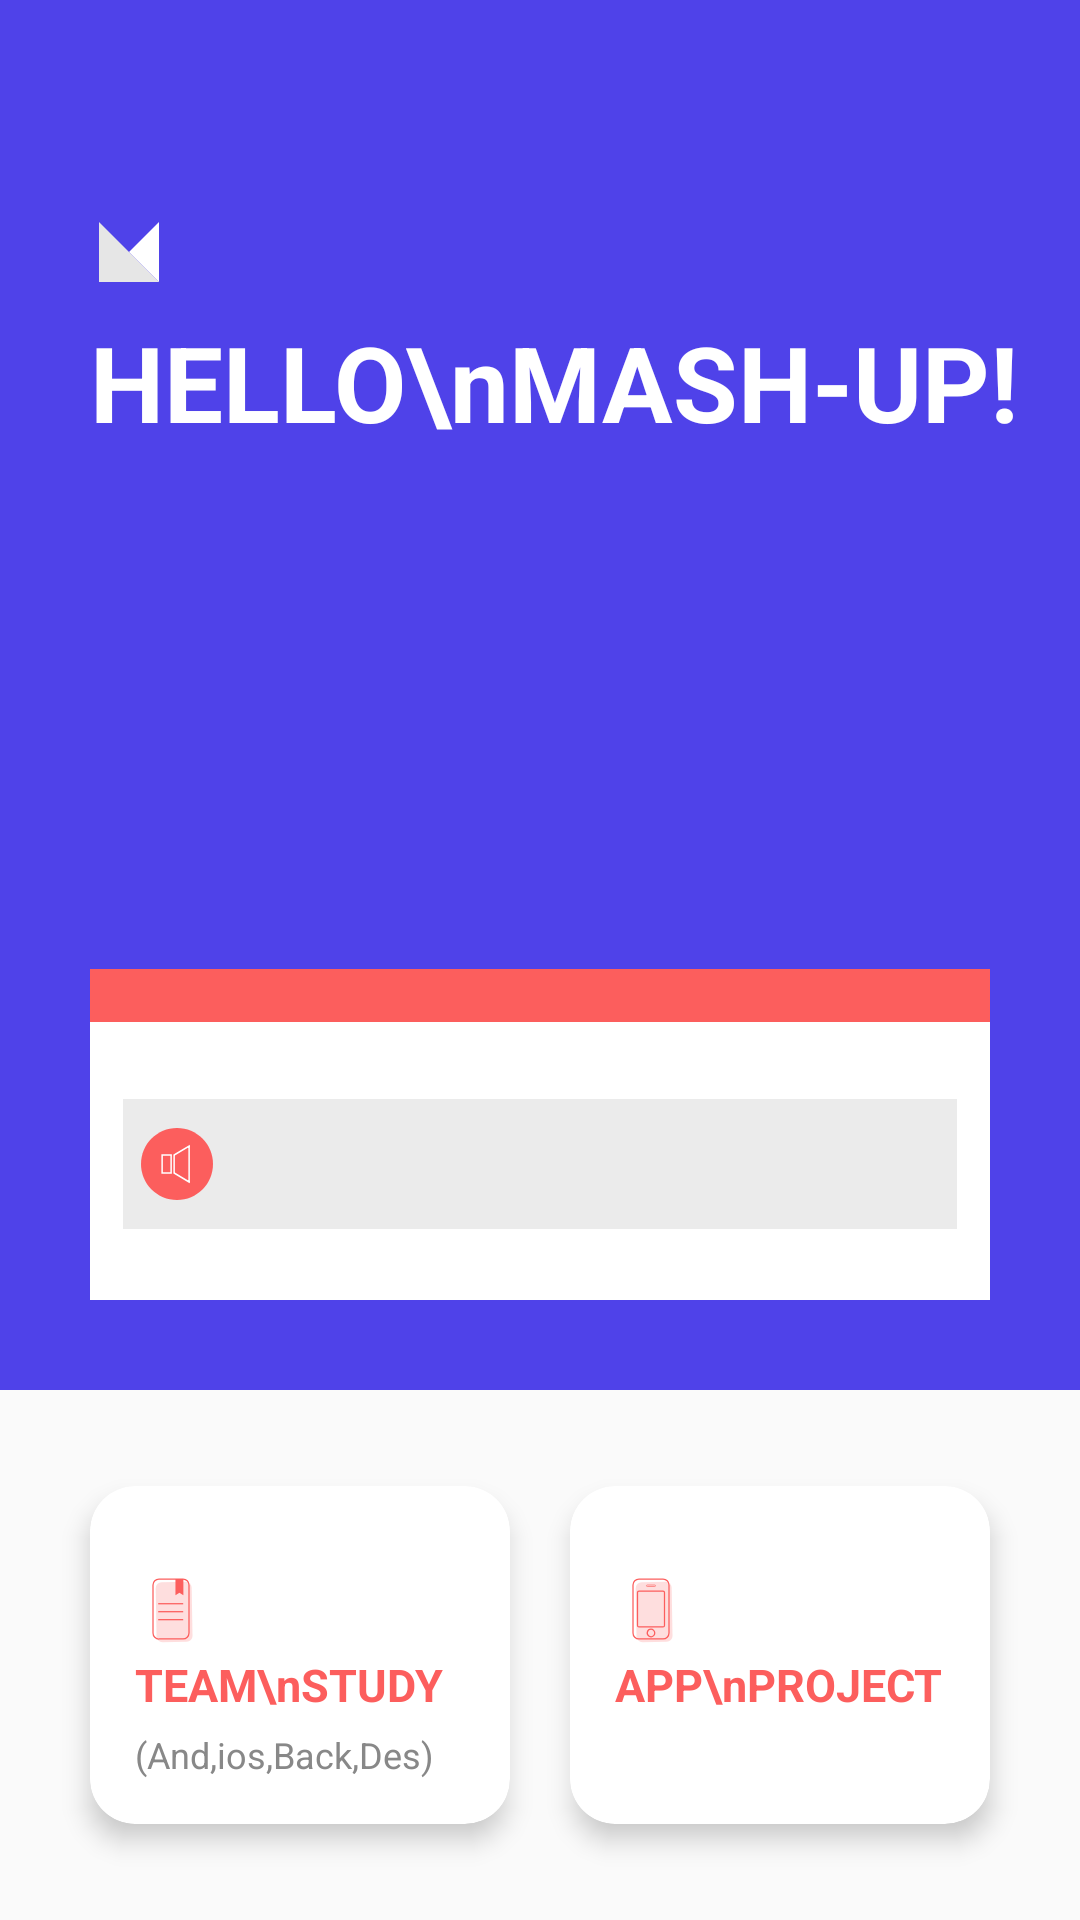

Write the Android layout XML for this screen, with the resource values it uses.
<!-- AndroidManifest.xml: application theme AppTheme -->
<!-- res/layout/content_home.xml -->
<?xml version="1.0" encoding="utf-8"?>
<androidx.constraintlayout.widget.ConstraintLayout
    xmlns:app="http://schemas.android.com/apk/res-auto"
    xmlns:android="http://schemas.android.com/apk/res/android"
    android:layout_width="match_parent"
    android:layout_height="match_parent" xmlns:tools="http://schemas.android.com/tools">

    <View
        android:id="@+id/background"
        android:layout_width="0dp"
        android:layout_height="0dp"
        android:layout_marginBottom="32dp"
        android:background="@color/colorPrimary"
        app:layout_constraintStart_toStartOf="parent"
        app:layout_constraintEnd_toEndOf="parent"
        app:layout_constraintBottom_toTopOf="@id/cvTeamStudy"
        app:layout_constraintTop_toTopOf="parent"
        />


    <ImageView
        android:id="@+id/ivHomeLogo"
        android:layout_width="wrap_content"
        android:layout_height="wrap_content"
        android:layout_marginStart="23dp"
        android:layout_marginTop="64dp"
        android:src="@drawable/ic_home_mashup"
        app:layout_constraintStart_toStartOf="parent"
        app:layout_constraintTop_toTopOf="parent"
        />

    <androidx.constraintlayout.widget.ConstraintLayout
        android:id="@+id/content"
        android:layout_width="0dp"
        android:layout_height="wrap_content"
        android:layout_marginStart="30dp"
        android:layout_marginEnd="30dp"
        android:layout_marginBottom="30dp"
        android:background="@color/colorWhite"
        app:layout_constraintStart_toStartOf="parent"
        app:layout_constraintEnd_toEndOf="parent"
        app:layout_constraintBottom_toBottomOf="@id/background"
        >

        <TextView
            android:id="@+id/tvNoticeAlarm"
            android:layout_width="match_parent"
            android:layout_height="wrap_content"
            android:paddingStart="17dp"
            android:paddingEnd="17dp"
            android:paddingTop="2dp"
            android:paddingBottom="2dp"
            android:textColor="@color/colorWhite"
            android:textSize="10sp"
            android:background="@color/colorAccent"
            tools:text="정아님,전체회의 공지를 확인해주세요!"/>

        <TextView
            android:id="@+id/tvNoticedAt"
            android:layout_width="wrap_content"
            android:layout_height="wrap_content"
            android:layout_marginTop="6dp"
            android:layout_marginStart="17dp"
            android:textSize="10sp"
            android:textColor="@color/colorAccent"
            app:layout_constraintStart_toStartOf="parent"
            app:layout_constraintTop_toBottomOf="@id/tvNoticeAlarm"
            tools:text="2018.11.24 오후 3시"
            />

        <androidx.constraintlayout.widget.ConstraintLayout
            android:id="@+id/clNotice"
            android:layout_width="0dp"
            android:layout_height="wrap_content"
            android:layout_marginTop="6dp"
            android:layout_marginStart="11dp"
            android:layout_marginEnd="11dp"
            android:paddingTop="3dp"
            android:paddingBottom="3dp"
            android:paddingStart="6dp"
            android:paddingEnd="6dp"
            android:background="#EBEBEB"
            app:layout_constraintTop_toBottomOf="@id/tvNoticedAt"
            app:layout_constraintStart_toStartOf="parent"
            app:layout_constraintEnd_toEndOf="parent"
            >

            <ImageView
                android:id="@+id/ivNoticeAlarm"
                android:layout_width="wrap_content"
                android:layout_height="wrap_content"
                android:src="@drawable/ic_home_speak"
                app:layout_constraintTop_toTopOf="@id/tvNoticeDate"
                app:layout_constraintBottom_toBottomOf="@id/tvNoticeLocation"
                app:layout_constraintStart_toStartOf="parent"
            />

            <TextView
                android:id="@+id/tvNoticeDate"
                android:layout_width="0dp"
                android:layout_height="wrap_content"
                android:layout_marginStart="8dp"
                android:textSize="13sp"
                android:textColor="@color/colorBlack"
                app:layout_constraintTop_toTopOf="parent"
                app:layout_constraintStart_toEndOf="@id/ivNoticeAlarm"
                tools:text="2018월 11월 24일 3시-6시"
            />

            <TextView
                android:id="@+id/tvNoticeLocation"
                android:layout_width="0dp"
                android:layout_height="wrap_content"
                android:layout_marginTop="2dp"
                android:textSize="13sp"
                android:textColor="@color/colorBlack"
                app:layout_constraintTop_toBottomOf="@id/tvNoticeDate"
                app:layout_constraintStart_toStartOf="@id/tvNoticeDate"
                tools:text="삼성역 위워크 10층"
            />

        </androidx.constraintlayout.widget.ConstraintLayout>

        <TextView
            android:id="@+id/tvNoticeContent"
            android:layout_width="0dp"
            android:layout_height="wrap_content"
            android:layout_marginTop="3dp"
            android:layout_marginStart="17dp"
            android:layout_marginEnd="17dp"
            android:layout_marginBottom="7dp"
            android:textSize="10sp"
            android:textColor="@color/textGray"
            app:layout_constraintStart_toStartOf="parent"
            app:layout_constraintEnd_toEndOf="parent"
            app:layout_constraintTop_toBottomOf="@id/clNotice"
            app:layout_constraintBottom_toBottomOf="parent"
            tools:text="다들 노트북 지참해주쇼!!다들 노트북 지참해주쇼!!다들 노트북 지참해주쇼!!다들 노트북 지참해주쇼!!다들 노트북 지참해주쇼!!다들 노트북 지참해주쇼!!다들 노트북 지참해주쇼!!다들 노트북 지참해줘!!"
            />

    </androidx.constraintlayout.widget.ConstraintLayout>


    <TextView
        android:id="@+id/tvHomeTitle"
        android:layout_width="wrap_content"
        android:layout_height="wrap_content"
        android:layout_marginStart="30dp"
        android:text="HELLO\nMASH-UP!"
        android:textSize="35sp"
        android:textColor="@color/colorWhite"
        android:textStyle="bold"
        app:layout_constraintStart_toStartOf="parent"
        app:layout_constraintTop_toBottomOf="@id/ivHomeLogo"
        />


    <androidx.constraintlayout.widget.Guideline
        android:id="@+id/glCenter"
        android:layout_width="wrap_content"
        android:layout_height="wrap_content"
        app:layout_constraintGuide_percent="0.5"
        android:orientation="vertical" />

    <androidx.cardview.widget.CardView
        android:id="@+id/cvTeamStudy"
        android:layout_width="0dp"
        android:layout_height="wrap_content"
        android:layout_marginStart="@dimen/home_content_margin_team_study"
        android:layout_marginEnd="@dimen/home_content_margin_team_study_center"
        android:layout_marginBottom="@dimen/home_content_margin_bottom_card"
        app:layout_constraintBottom_toBottomOf="parent"
        app:layout_constraintStart_toStartOf="parent"
        app:layout_constraintEnd_toEndOf="@id/glCenter"
        app:cardElevation="5dp"
        app:cardCornerRadius="15dp" >

        <androidx.constraintlayout.widget.ConstraintLayout
            android:layout_width="match_parent"
            android:layout_height="wrap_content"
            android:padding="@dimen/home_content_padding_card" >

            <TextView
                android:id="@+id/tvTeams"
                android:layout_width="0dp"
                android:layout_height="wrap_content"
                android:text="(And,ios,Back,Des)"
                android:textSize="12sp"
                android:textColor="@color/textGray"
                app:layout_constraintStart_toStartOf="parent"
                app:layout_constraintEnd_toEndOf="parent"
                app:layout_constraintBottom_toBottomOf="parent"
            />

            <TextView
                android:id="@+id/tvCardTitle"
                android:layout_width="0dp"
                android:layout_height="wrap_content"
                android:layout_marginBottom="5dp"
                android:text="TEAM\nSTUDY"
                android:textSize="15sp"
                android:textStyle="bold"
                android:textColor="@color/colorAccent"
                app:layout_constraintStart_toStartOf="parent"
                app:layout_constraintEnd_toEndOf="parent"
                app:layout_constraintBottom_toTopOf="@id/tvTeams"
            />

            <ImageView
                android:id="@+id/ivCard"
                android:layout_width="wrap_content"
                android:layout_height="wrap_content"
                android:layout_marginTop="14dp"
                android:layout_marginBottom="3dp"
                android:src="@drawable/ic_home_team"
                app:layout_constraintBottom_toTopOf="@id/tvCardTitle"
                app:layout_constraintTop_toTopOf="parent"
            />

        </androidx.constraintlayout.widget.ConstraintLayout>
    </androidx.cardview.widget.CardView>

    <androidx.cardview.widget.CardView
        android:id="@+id/cvAppProject"
        android:layout_width="0dp"
        android:layout_height="wrap_content"
        android:layout_marginStart="@dimen/home_content_margin_team_study_center"
        android:layout_marginEnd="@dimen/home_content_margin_team_study"
        app:layout_constraintBottom_toBottomOf="@id/cvTeamStudy"
        app:layout_constraintEnd_toEndOf="parent"
        app:layout_constraintStart_toStartOf="@id/glCenter"
        app:cardElevation="5dp"
        app:cardCornerRadius="15dp">

        <androidx.constraintlayout.widget.ConstraintLayout
            android:layout_width="match_parent"
            android:layout_height="wrap_content"
            android:padding="@dimen/home_content_padding_card" >

            <TextView
                android:id="@id/tvTeams"
                android:layout_width="0dp"
                android:layout_height="wrap_content"
                android:text="(And,ios,Back,Des)"
                android:textSize="12sp"
                android:textColor="@color/textGray"
                android:visibility="invisible"
                app:layout_constraintStart_toStartOf="parent"
                app:layout_constraintEnd_toEndOf="parent"
                app:layout_constraintBottom_toBottomOf="parent"
            />

            <TextView
                android:id="@id/tvCardTitle"
                android:layout_width="0dp"
                android:layout_height="wrap_content"
                android:layout_marginBottom="5dp"
                android:text="APP\nPROJECT"
                android:textSize="15sp"
                android:textStyle="bold"
                android:textColor="@color/colorAccent"
                app:layout_constraintStart_toStartOf="parent"
                app:layout_constraintEnd_toEndOf="parent"
                app:layout_constraintBottom_toTopOf="@id/tvTeams"
            />

            <ImageView
                android:id="@id/ivCard"
                android:layout_width="wrap_content"
                android:layout_height="wrap_content"
                android:layout_marginTop="14dp"
                android:layout_marginBottom="3dp"
                android:src="@drawable/ic_home_phone"
                app:layout_constraintBottom_toTopOf="@id/tvCardTitle"
                app:layout_constraintTop_toTopOf="parent"
            />

        </androidx.constraintlayout.widget.ConstraintLayout>
    </androidx.cardview.widget.CardView>

</androidx.constraintlayout.widget.ConstraintLayout>
<!-- resources referenced by this layout -->
<resources>
  <color name="colorAccent">#FC5E5D</color>
  <color name="colorBlack">#000000</color>
  <color name="colorPrimary">#4F42E9</color>
  <color name="colorWhite">#FFFFFF</color>
  <color name="textGray">#888888</color>
  <dimen name="home_content_margin_bottom_card">32dp</dimen>
  <dimen name="home_content_margin_team_study">30dp</dimen>
  <dimen name="home_content_margin_team_study_center">10dp</dimen>
  <dimen name="home_content_padding_card">15dp</dimen>
  <!-- drawable ic_home_mashup: png bitmap (drawable-hdpi, 385 bytes) -->
  <!-- drawable ic_home_phone: png bitmap (drawable-hdpi, 670 bytes) -->
  <!-- drawable ic_home_speak: png bitmap (drawable-hdpi, 872 bytes) -->
  <!-- drawable ic_home_team: png bitmap (drawable-hdpi, 552 bytes) -->
  <style name="AppTheme" parent="Theme.AppCompat.Light.DarkActionBar">
          
          <item name="colorPrimary">@color/colorPrimary</item>
          <item name="colorPrimaryDark">@color/colorPrimaryDark</item>
          <item name="colorAccent">@color/colorAccent</item>
  
          <item name="windowActionBar">false</item>
          <item name="windowNoTitle">true</item>
      </style>
  <color name="colorPrimaryDark">#00574B</color>
</resources>
